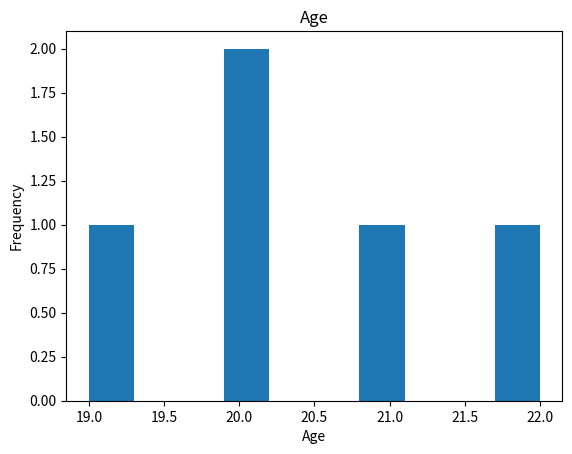

Here is the Python script that generated this plot:
import pandas as pd
import numpy as np
import matplotlib.pyplot as plt

data = {
    'Student_ID': np.arange(1, 6),
    'Name': ['John', 'Emily', 'Michael', 'Sophia', 'William'],
    'Age': [20, 21, 19, 22, 20],
    'Grade': [3.8, 3.9, 3.5, 4.0, 3.7],
    'Major': ['Computer Science', 'Biology', 'Mathematics', 'Engineering', 'Psychology']
}

student_df = pd.DataFrame(data)


# using matplot 

plt.hist(student_df['Age'], bins=10)
plt.xlabel('Age')
plt.ylabel('Frequency')
plt.title('Age')
plt.show()